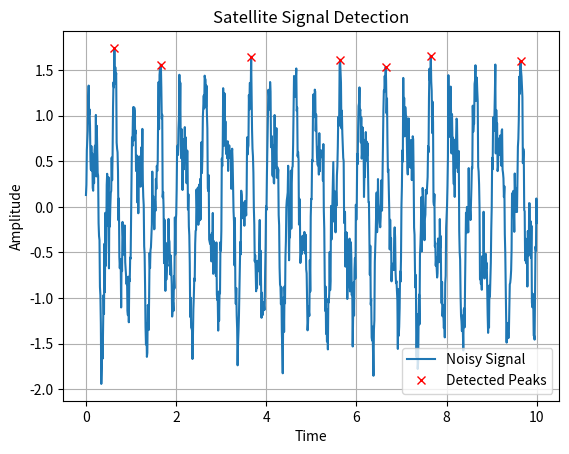

Recreate this plot in Python.
import numpy as np
from scipy.signal import find_peaks
import matplotlib.pyplot as plt

def detect_satellite_signal(signal, threshold=0.5, peak_distance=100):
    """
    Detect satellite signals in a given signal.

    Args:
    - signal (array-like): The input signal.
    - threshold (float): Threshold for peak detection.
    - peak_distance (int): Minimum peak distance.

    Returns:
    - peaks (array): Indices of detected peaks.
    """
    
    # Find peaks in the signal
    peaks, _ = find_peaks(signal, height=threshold, distance=peak_distance)
    
    return peaks

# Example usage:
if __name__ == "__main__":
    # Generate a synthetic satellite signal
    time = np.linspace(0, 10, 1000)
    signal = np.sin(2 * np.pi * 2 * time) + 0.5 * np.sin(2 * np.pi * 5 * time)
    
    # Add noise to the signal
    noise = np.random.normal(0, 0.2, signal.shape)
    noisy_signal = signal + noise
    
    # Detect satellite signals
    detected_peaks = detect_satellite_signal(noisy_signal)
    
    # Plot the original signal and detected peaks
    plt.plot(time, noisy_signal, label='Noisy Signal')
    plt.plot(time[detected_peaks], noisy_signal[detected_peaks], 'x', color='red', label='Detected Peaks')
    plt.xlabel('Time')
    plt.ylabel('Amplitude')
    plt.title('Satellite Signal Detection')
    plt.legend()
    plt.grid(True)
    plt.show()
